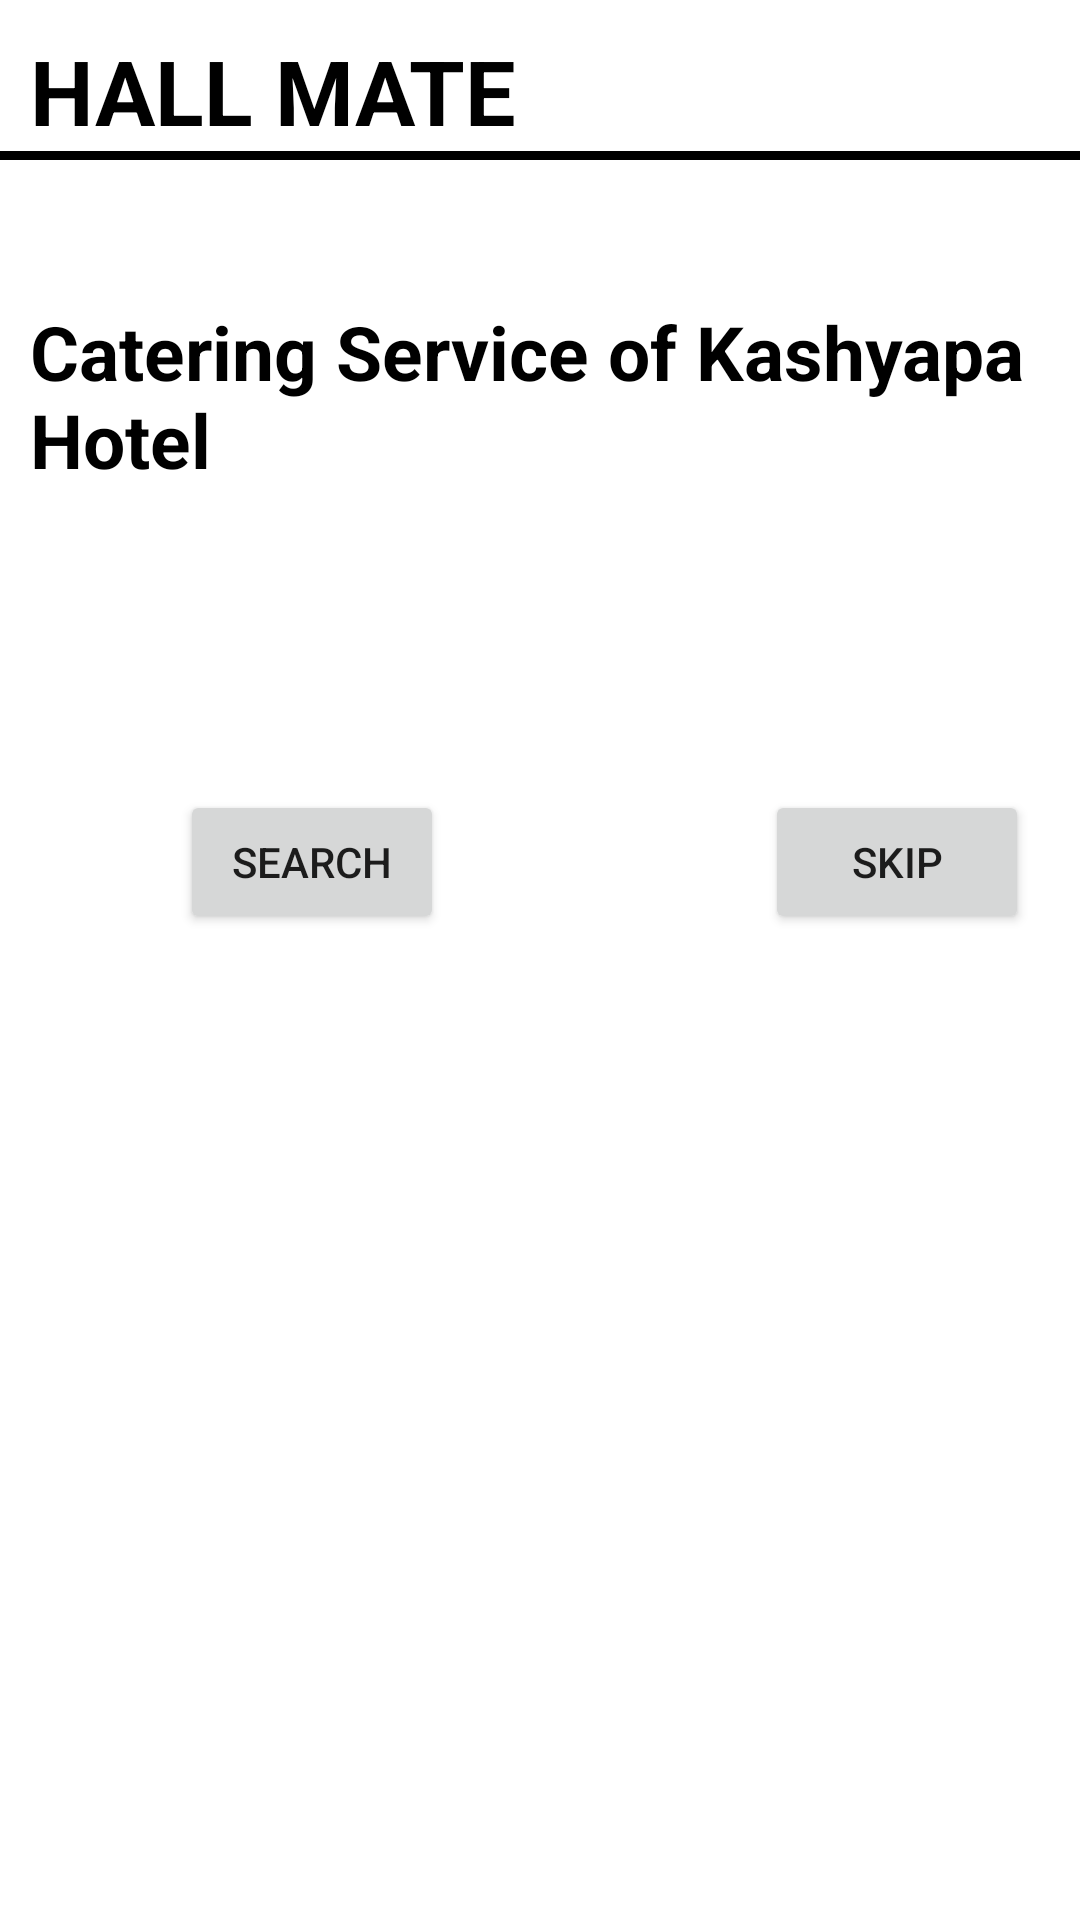

This screen was rendered from an Android layout file. Write that file and the resources it references.
<!-- AndroidManifest.xml: application theme Theme.WedHall_ReservationSystem -->
<!-- res/layout/activity_catering_kashyapa_hotel.xml -->
<?xml version="1.0" encoding="utf-8"?>
<RelativeLayout xmlns:android="http://schemas.android.com/apk/res/android"
    xmlns:app="http://schemas.android.com/apk/res-auto"
    xmlns:tools="http://schemas.android.com/tools"
    android:layout_width="match_parent"
    android:layout_height="match_parent"
    android:background="@drawable/img01"
    tools:context=".Catering_KashyapaHotel">

    <TextView
        android:layout_width="match_parent"
        android:layout_height="wrap_content"
        android:id="@+id/hallmate"
        android:text="HALL MATE"
        android:textStyle="bold"
        android:textColor="@color/black"
        android:textSize="30dp"
        android:layout_marginTop="10dp"
        android:layout_marginLeft="10dp"
        />

    <View
        android:layout_width="match_parent"
        android:layout_height="3dp"
        android:background="@color/black"
        android:layout_below="@+id/hallmate"
        />

    <TextView
        android:layout_width="match_parent"
        android:layout_height="wrap_content"
        android:id="@+id/catKolonne"
        android:text="Catering Service of Kashyapa Hotel"
        android:layout_below="@+id/hallmate"
        android:layout_marginTop="50dp"
        android:textStyle="bold"
        android:textSize="25dp"
        android:layout_marginLeft="10dp"
        android:textColor="@color/black"
        />

    <Button
        android:id="@+id/search"
        android:layout_width="wrap_content"
        android:layout_height="wrap_content"
        android:layout_below="@+id/catKolonne"
        android:layout_marginTop="100dp"
        android:layout_marginStart="60dp"
        android:text="SEARCH" />

    <Button
        android:layout_width="wrap_content"
        android:layout_height="wrap_content"
        android:id="@+id/skip"
        android:text="SKIP"
        android:layout_below="@+id/catKolonne"
        android:layout_marginTop="100dp"
        android:layout_marginStart="255dp"
        />

</RelativeLayout>
<!-- resources referenced by this layout -->
<resources>
  <style name="Theme.WedHall_ReservationSystem" parent="Theme.MaterialComponents.DayNight.NoActionBar">
          
          <item name="colorPrimary">@color/purple_500</item>
          <item name="colorPrimaryVariant">@color/purple_700</item>
          <item name="colorOnPrimary">@color/white</item>
          
          <item name="colorSecondary">@color/teal_200</item>
          <item name="colorSecondaryVariant">@color/teal_700</item>
          <item name="colorOnSecondary">@color/black</item>
          
          <item name="android:statusBarColor">?attr/colorPrimaryVariant</item>
          
      </style>
  <!-- not gathered from this repository: default colours our renderer supplied (Android Studio template values) -->
  <color name="purple_500">#FF6200EE</color>
  <color name="purple_700">#FF3700B3</color>
  <color name="teal_200">#FF03DAC5</color>
  <color name="teal_700">#FF018786</color>
  <color name="black">#FF000000</color>
  <color name="white">#FFFFFFFF</color>
</resources>
